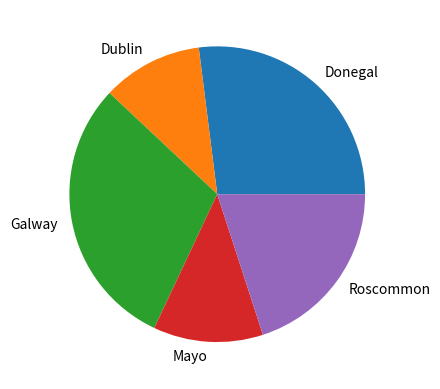

Source code (Python):
#a program that has a list of counties and shows them on a pie chart 
#pick from 5 counties
#make some counties appear more than others 
#this will demonstrate making a pie plot of the unique occurences of values in an array 
#Author: Orla Corry 


import numpy as np
import matplotlib.pyplot as plt

#make an array of occurences
possibleCounties = ["Mayo", "Galway", "Roscommon", "Dublin", "Donegal"]
#pick 100 randomly from possible counties with the frequence set in p

counties =np.random.choice(
    possibleCounties ,
    p=[0.1, 0.3, 0.2, 0.12, 0.28] ,
    size =[100])

#we need the number of occurrences of each county 
#this returns a tuple of the unique values and how ,many times they appear 
unique, counts =np.unique(counties, return_counts=True)
#we can now put this into a pie plot 
plt.pie(counts, labels= unique)
plt.savefig("numberofcounties.png")
